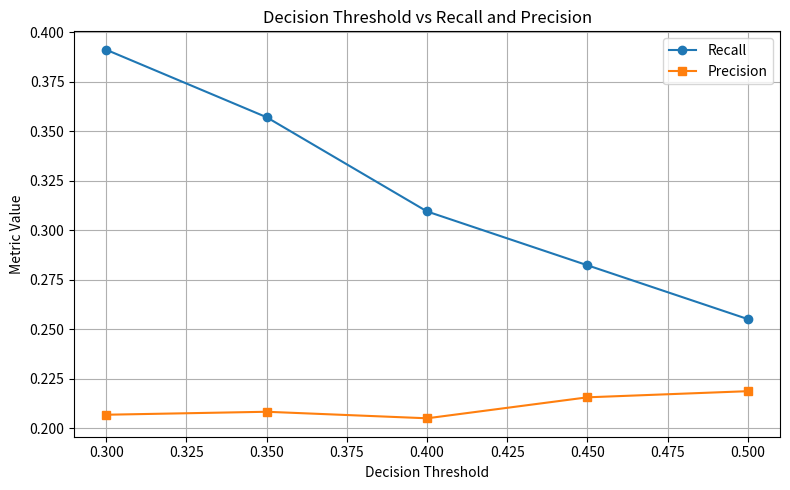
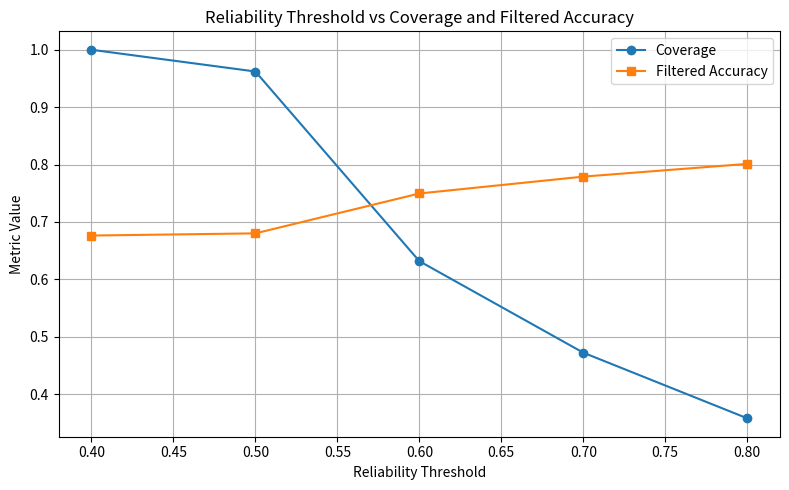
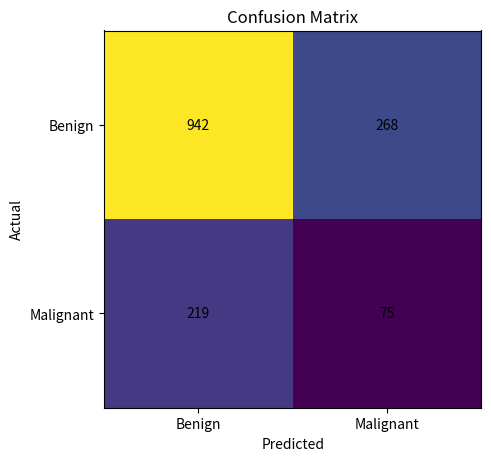
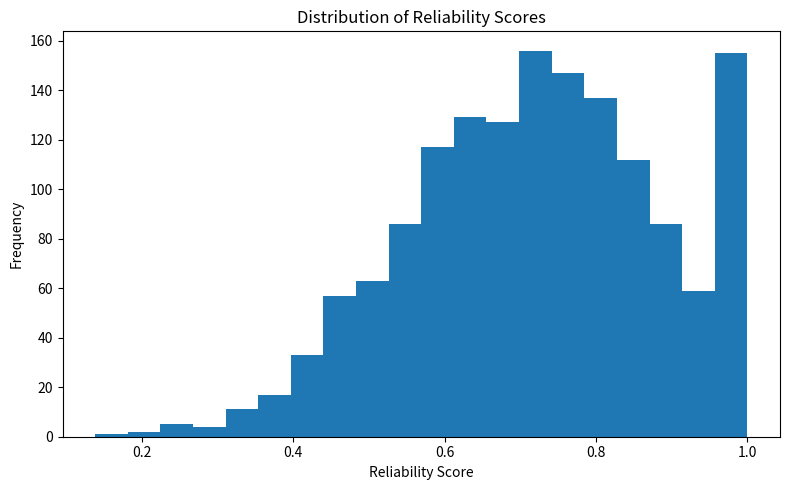

The matplotlib source for these figures, in order:
import os
import numpy as np
import matplotlib.pyplot as plt

# Create results folder
os.makedirs("results", exist_ok=True)

# =========================
# FIGURE 1: Threshold vs Recall & Precision
# =========================
thresholds = [0.30, 0.35, 0.40, 0.45, 0.50]
recall = [0.3912, 0.3571, 0.3095, 0.2823, 0.2551]
precision = [0.2068, 0.2083, 0.2050, 0.2156, 0.2187]

plt.figure(figsize=(8, 5))
plt.plot(thresholds, recall, marker='o', label='Recall')
plt.plot(thresholds, precision, marker='s', label='Precision')
plt.xlabel("Decision Threshold")
plt.ylabel("Metric Value")
plt.title("Decision Threshold vs Recall and Precision")
plt.legend()
plt.grid(True)
plt.tight_layout()
plt.savefig("results/figure1_threshold_vs_metrics.png", dpi=300)
plt.close()

# =========================
# FIGURE 2: Reliability Threshold Trade-off
# =========================
tau = [0.4, 0.5, 0.6, 0.7, 0.8]
coverage = [1.0000, 0.9621, 0.6316, 0.4721, 0.3577]
filtered_acc = [0.6762, 0.6800, 0.7495, 0.7789, 0.8011]

plt.figure(figsize=(8, 5))
plt.plot(tau, coverage, marker='o', label='Coverage')
plt.plot(tau, filtered_acc, marker='s', label='Filtered Accuracy')
plt.xlabel("Reliability Threshold")
plt.ylabel("Metric Value")
plt.title("Reliability Threshold vs Coverage and Filtered Accuracy")
plt.legend()
plt.grid(True)
plt.tight_layout()
plt.savefig("results/figure2_reliability_tradeoff.png", dpi=300)
plt.close()

# =========================
# FIGURE 3: Confusion Matrix
# =========================
cm = np.array([[942, 268],
               [219, 75]])

plt.figure(figsize=(5, 5))
plt.imshow(cm)

for i in range(2):
    for j in range(2):
        plt.text(j, i, cm[i, j], ha='center', va='center')

plt.xticks([0, 1], ["Benign", "Malignant"])
plt.yticks([0, 1], ["Benign", "Malignant"])
plt.xlabel("Predicted")
plt.ylabel("Actual")
plt.title("Confusion Matrix")
plt.tight_layout()
plt.savefig("results/figure3_confusion_matrix.png", dpi=300)
plt.close()

# =========================
# FIGURE 4: Reliability Histogram
# =========================
np.random.seed(42)
reliability = np.random.normal(0.7175, 0.1787, 1504)
reliability = np.clip(reliability, 0, 1)

plt.figure(figsize=(8, 5))
plt.hist(reliability, bins=20)
plt.xlabel("Reliability Score")
plt.ylabel("Frequency")
plt.title("Distribution of Reliability Scores")
plt.tight_layout()
plt.savefig("results/figure4_reliability_histogram.png", dpi=300)
plt.close()

print("✅ All 4 figures saved successfully in the 'results' folder.")
